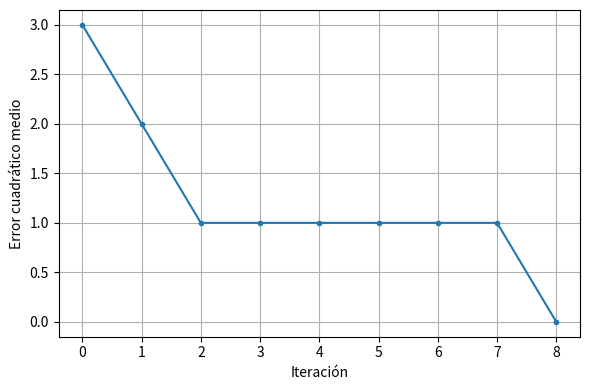

Here is the Python script that generated this plot: (Note: this script raises an exception after producing the figure.)
import itertools
import numpy as np
import matplotlib.pyplot as plt

np.random.seed(110007)

def sign(X):
    return np.where(X >= 0, 1, -1)

class Perceptron:
    def __init__(self):
        self.weights = None
        self.errors = None
        self.num_inputs = None
        
    def predict(self, X):
        X = np.atleast_2d(X)

        if X.shape[1] == self.num_inputs - 1:
            X = np.c_[X, np.ones(X.shape[0])] 

        return self._predict(X)

    def fit(self, X, y, epochs=10, learning_rate=1e-3, tol=0.1):
        eta = learning_rate
        X = np.c_[X, np.ones(X.shape[0])]
        Np, N = X.shape
        self.num_inputs = N
        self.weights = np.random.uniform(-1, 1, size=N)
        self.errors = [self.error(X, y)]

        for _ in range(epochs):
            for i in np.random.permutation(Np):
                xi = X[i, :]
                yi = y[i]
                yi_pred = self._predict(xi)
                delta_w = eta * xi * (yi - yi_pred)
                self.weights += delta_w
                error = self.error(X, y)
                self.errors.append(error)
                if error < tol:
                    return

    def error(self, X, y):
        y_pred = self.predict(X)
        return np.mean((y - y_pred)**2)

    def _predict(self, X):
        return sign(np.dot(self.weights, X.T))

X2 = np.array([
    [-1, -1],
    [-1,  1],
    [ 1, -1],
    [ 1,  1]
])
y2_and = np.array([-1, -1, -1, 1])
y2_or  = np.array([-1,  1,  1, 1])

def plot_mse(model, filename=None, prefix="../informe/img/ej1"):
    plt.figure(figsize=(6,4))
    plt.plot(model.errors, marker='.')
    plt.xlabel('Iteración')
    plt.ylabel('Error cuadrático medio')
    plt.grid()
    plt.tight_layout()
    if filename:
        plt.savefig(f"{prefix}/{filename}")
    plt.show()

def plot_decision_boundary_2d(model, X, filename=None, prefix="../informe/img/ej1"):
    plt.figure(figsize=(4,4))
    
    y_pred = model.predict(X)
    plt.scatter(X[:,0], X[:,1], c=y_pred, cmap='bwr', s=200, edgecolors='k')
    
    m = -model.weights[1]/model.weights[0]
    b = -model.weights[2]/model.weights[0]
    x = np.linspace(-1.5, 1.5, 2)
    y = m*x + b
    plt.plot(x, y, '--g', label='Frontera de decisión')
    
    plt.xlabel('Entrada $X_1$')
    plt.ylabel('Entrada $X_2$')
    
    plt.xlim([-1.5, 1.5])
    plt.ylim([-1.5, 1.5])
    plt.legend()
    plt.grid()
    plt.tight_layout()
    if filename:
        plt.savefig(f"{prefix}/{filename}")
    plt.show()

model = Perceptron()

model.fit(X2, y2_and, learning_rate=1e-1, epochs=20)
plot_mse(model, filename="and2d_mse.svg")

plot_decision_boundary_2d(model, X2, filename="and_boundary.svg")

model.fit(X2, y2_or, learning_rate=1e-1, epochs=20)
plot_mse(model, filename="or2d_mse.svg")

plot_decision_boundary_2d(model, X2, filename="or_boundary.svg")

X4 = np.array(list(itertools.product([-1, 1], repeat=4)))
y4_and = np.where(np.all(X4 == 1, axis=1), 1, -1)
y4_or  = np.where(np.any(X4 == 1, axis=1), 1, -1)

model.fit(X4, y4_and, learning_rate=1e-1, epochs=20)
plot_mse(model, filename="and4d_mse.svg")

model.fit(X4, y4_or, learning_rate=1e-1, epochs=20)
plot_mse(model, filename="or4d_mse.svg")
